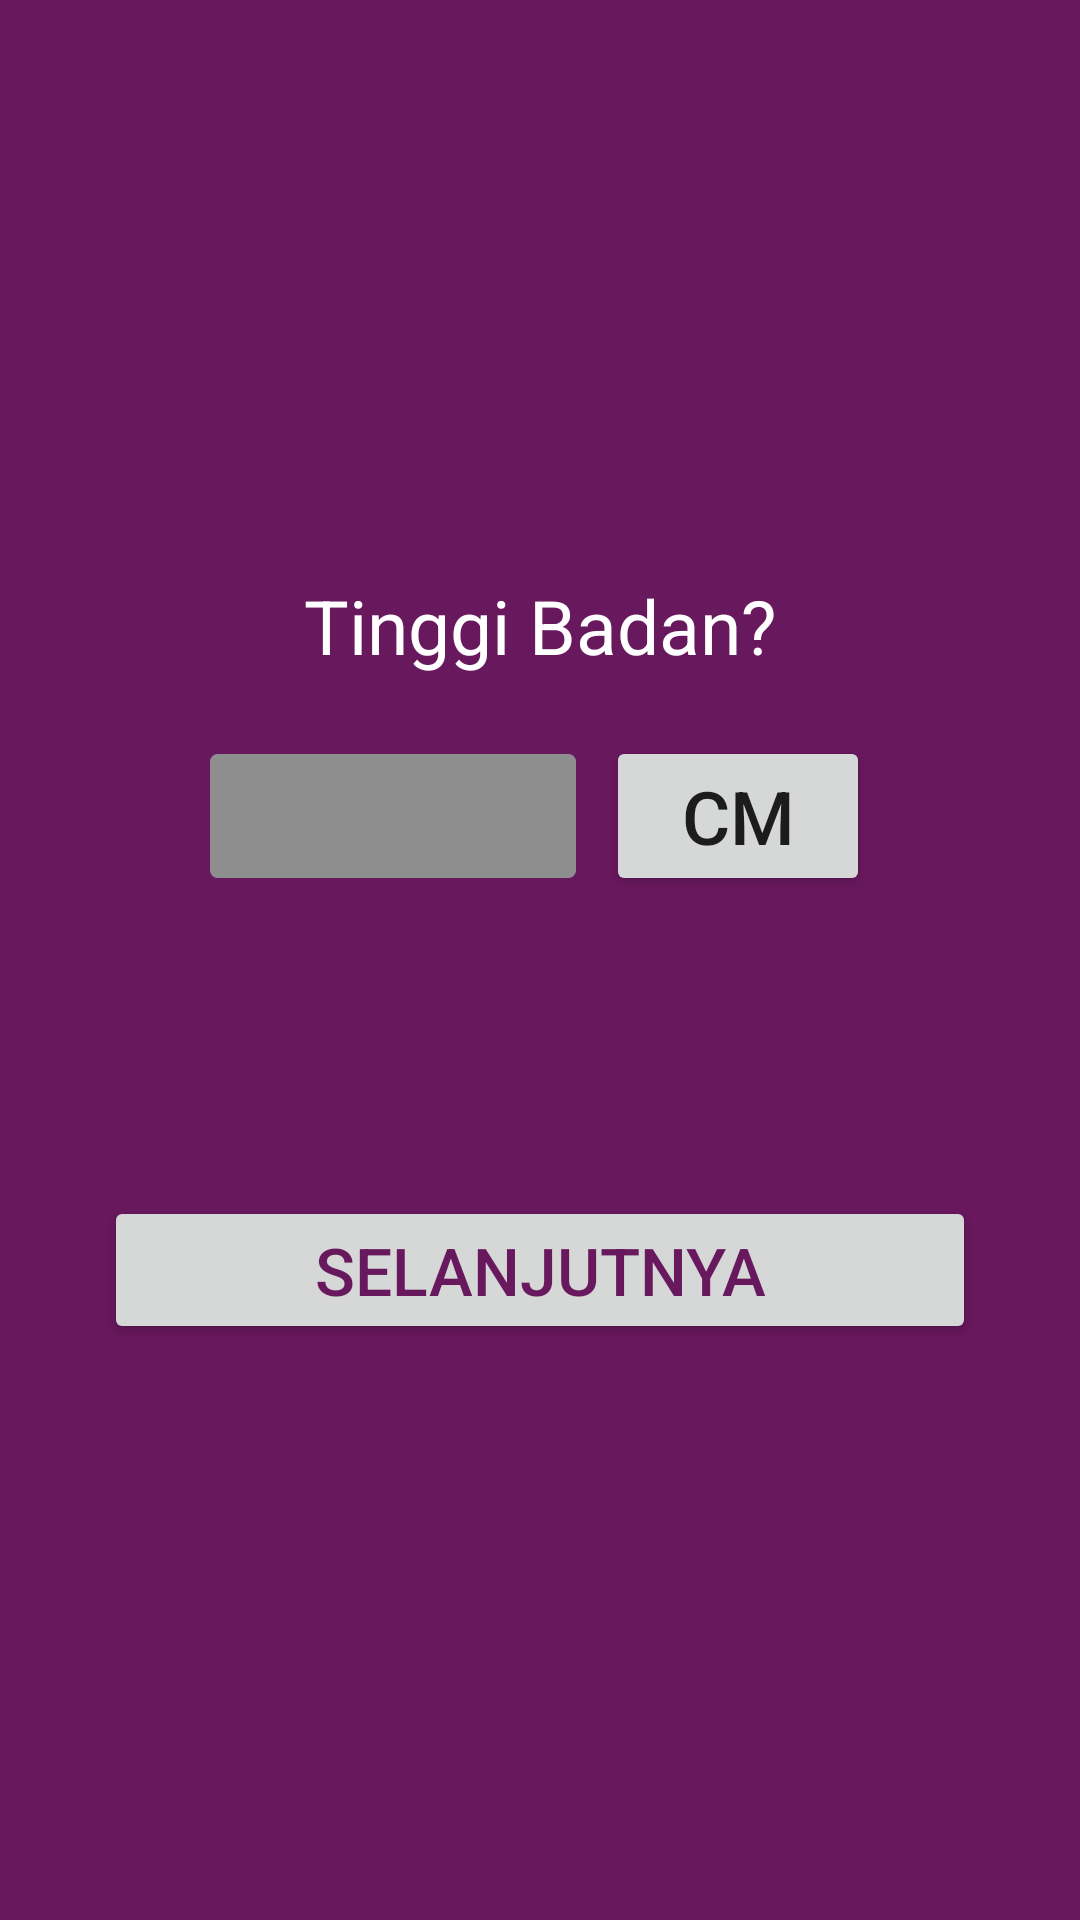

Produce the Android XML layout that renders to this screen, including the resource entries it uses.
<!-- AndroidManifest.xml: activity theme AppTheme.OnBoard -->
<!-- res/layout/activity_on_board_current_height.xml -->
<?xml version="1.0" encoding="utf-8"?>
<RelativeLayout xmlns:android="http://schemas.android.com/apk/res/android"
    android:layout_width="match_parent"
    android:layout_height="match_parent"
    android:animateLayoutChanges="true"
    android:background="@color/colorPrimary"
    android:orientation="vertical">

    <RelativeLayout
        android:layout_width="wrap_content"
        android:layout_height="wrap_content"
        android:layout_centerInParent="true">

        <RelativeLayout
            android:layout_width="match_parent"
            android:layout_height="wrap_content">

            <TextView
                android:id="@+id/txtViewTitle"
                android:layout_width="wrap_content"
                android:layout_height="wrap_content"
                android:layout_centerHorizontal="true"
                android:text="@string/on_board_title_current_height"
                android:textColor="@color/colorPrimaryText"
                android:textSize="25sp" />

            <LinearLayout
                android:id="@+id/relLay1"
                android:layout_width="match_parent"
                android:layout_height="wrap_content"
                android:layout_below="@id/txtViewTitle"
                android:layout_marginLeft="70dp"
                android:layout_marginTop="20dp"
                android:layout_marginRight="70dp">

                <EditText
                    android:id="@+id/editTxtWeight"
                    android:layout_width="0dp"
                    android:layout_height="wrap_content"
                    android:layout_marginEnd="10dp"
                    android:layout_marginRight="10dp"
                    android:layout_weight="1"
                    android:padding="4dp"
                    android:textAlignment="center"
                    android:background="@drawable/af_border_box"
                    android:inputType="numberSigned"
                    android:textSize="12pt" />

                <Button
                    android:layout_width="wrap_content"
                    android:layout_height="wrap_content"
                    android:textSize="12pt"
                    android:text="@string/target_height_imperial" />
            </LinearLayout>

            <Button
                android:id="@+id/btnStart"
                android:layout_width="wrap_content"
                android:layout_height="wrap_content"
                android:layout_below="@id/relLay1"
                android:layout_centerHorizontal="true"
                android:layout_marginTop="100dp"
                android:paddingStart="70sp"
                android:paddingLeft="70sp"
                android:paddingEnd="70sp"
                android:paddingRight="70sp"
                android:text="@string/button_next"
                android:textColor="@color/colorPrimary"
                android:textSize="22sp" />
        </RelativeLayout>
    </RelativeLayout>

</RelativeLayout>
<!-- resources referenced by this layout -->
<resources>
  <color name="colorPrimary">#68185d</color>
  <color name="colorPrimaryText">#ffffff</color>
  <!-- drawable af_border_box (drawable) -->
  <shape xmlns:android="http://schemas.android.com/apk/res/android" android:shape="rectangle">
          <corners android:radius="1dip" />
          <stroke android:width="3dip" android:color="#8e8e8e" />
          <solid android:color="#8e8e8e" />
  </shape>
  <string name="button_next">Selanjutnya</string>
  <string name="on_board_title_current_height">Tinggi Badan?</string>
  <string name="target_height_imperial">Cm</string>
  <style name="AppTheme.OnBoard" parent="Theme.AppCompat.Light.NoActionBar">
          <item name="windowActionBar">false</item>
          <item name="windowNoTitle">true</item>
          <item name="colorPrimary">@color/colorPrimary</item>
          <item name="colorPrimaryDark">@color/colorPrimaryDark</item>
          <item name="colorAccent">@color/colorAccent</item>
          <item name="android:windowTranslucentStatus">true</item>
          <item name="android:windowTranslucentNavigation">true</item>
      </style>
  <color name="colorPrimaryDark">#3a0033</color>
  <color name="colorAccent">#D81B60</color>
</resources>
